Run: headless pygame with SDL's dummy video driver; simulated clock (each Clock.tick advances the game by its frame time, no real sleeping); random seed 0; keys injected as events and as key.get_pressed() state; mouse plan: one left click at the window centre at the start of phase 2, then a move to the lower-right quarter at the start of phase 3.
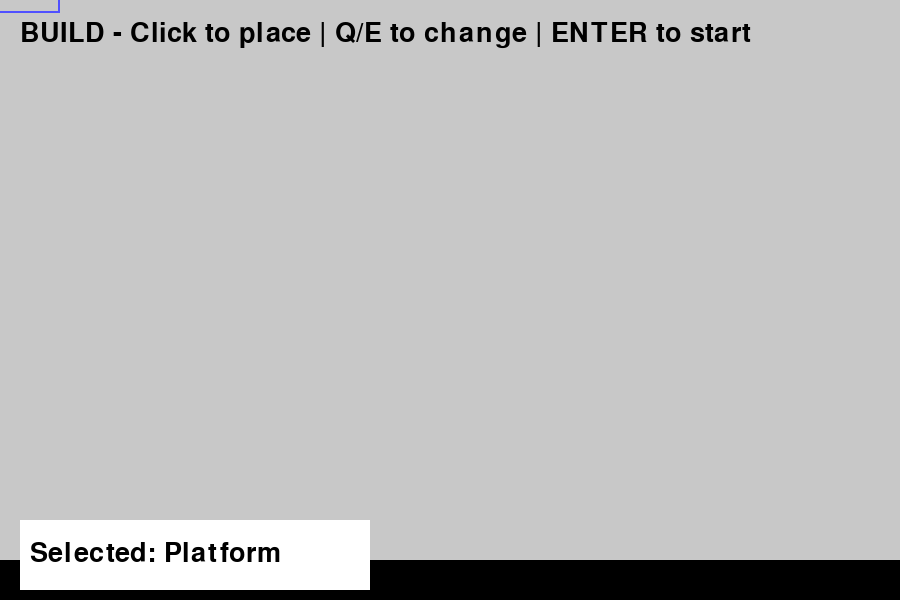
Frame 1 of 4 · flips 1–60 · no input
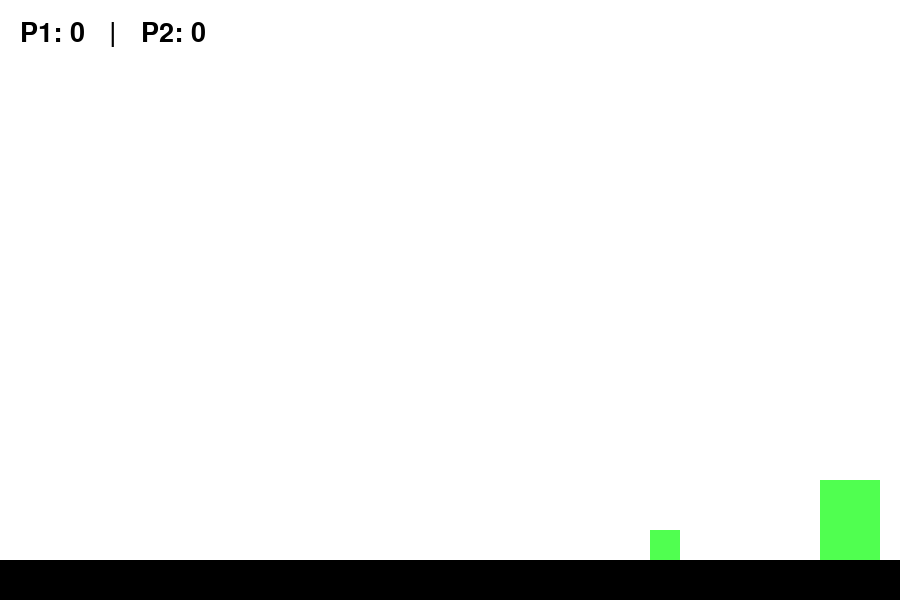
Frame 2 of 4 · flips 61–180 · clicked the window centre · tapped SPACE, RETURN · held RIGHT (→), D
Frame 3 of 4 · flips 181–300 · moved the mouse to the lower-right quarter · held DOWN (↓), S · screen unchanged from frame 2, image omitted
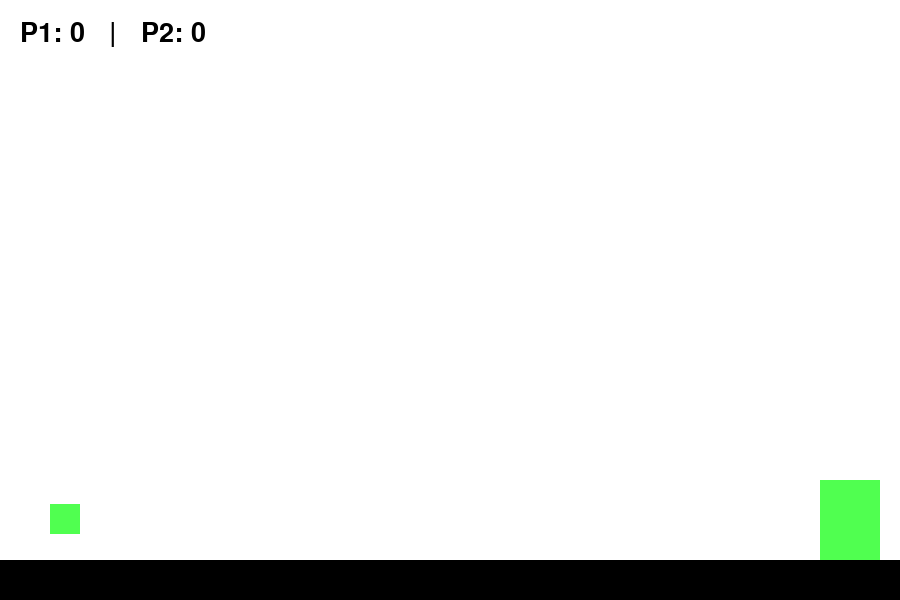
Frame 4 of 4 · flips 301–420 · held LEFT (←), A, UP (↑), W

The pygame program that drew these frames:

import pygame
import random
import time

pygame.init()
WIDTH, HEIGHT = 900, 600
WIN = pygame.display.set_mode((WIDTH, HEIGHT))
pygame.display.set_caption("Ultimate Chicken Horse - Python Edition")

FPS = 60
WHITE = (255, 255, 255)
BLACK = (0, 0, 0)
RED   = (255, 80, 80)
GREEN = (80, 255, 80)
BLUE  = (80, 80, 255)
GREY  = (200, 200, 200)

PLAYER_SIZE = 30
GRAVITY = 0.5
WINNING_SCORE = 15
FONT = pygame.font.Font(None, 40)

# ---------------------------------------------------------
# PROJECTILE CLASS (for shooting traps)
# ---------------------------------------------------------
class Projectile:
    def __init__(self, x, y, direction):
        self.rect = pygame.Rect(x, y, 12, 6)
        self.speed = 7 * direction

    def update(self):
        self.rect.x += self.speed

    def draw(self):
        pygame.draw.rect(WIN, RED, self.rect)


# ---------------------------------------------------------
# PLAYER CLASS
# ---------------------------------------------------------
class Player:
    def __init__(self, x, y, color, name):
        self.rect = pygame.Rect(x, y, PLAYER_SIZE, PLAYER_SIZE)
        self.color = color
        self.vel_y = 0
        self.on_ground = False
        self.alive = True
        self.finished = False
        self.score = 0
        self.name = name

    def update(self, platforms, traps, projectiles):
        if not self.alive or self.finished:
            return

        self.vel_y += GRAVITY
        self.rect.y += self.vel_y
        self.on_ground = False

        # Platform/wall collision
        for p in platforms:
            if self.rect.colliderect(p):
                if self.vel_y > 0:
                    self.rect.bottom = p.top
                    self.vel_y = 0
                    self.on_ground = True

        # Trap collision
        for t in traps:
            if self.rect.colliderect(t):
                self.alive = False

        # Projectile collision
        for proj in projectiles:
            if self.rect.colliderect(proj.rect):
                self.alive = False

        # Fall off map
        if self.rect.top > HEIGHT:
            self.alive = False

    def move(self, keys, left_key, right_key, jump_key):
        if not self.alive or self.finished:
            return
        if keys[left_key]:
            self.rect.x -= 5
        if keys[right_key]:
            self.rect.x += 5
        if keys[jump_key] and self.on_ground:
            self.vel_y = -10

    def draw(self):
        pygame.draw.rect(WIN, self.color, self.rect)


# ---------------------------------------------------------
# BUILD PHASE
# ---------------------------------------------------------
def build_phase(placeables, placed_data):
    clock = pygame.time.Clock()
    selected = 0  # which item is selected

    while True:
        clock.tick(FPS)
        WIN.fill(GREY)
        mx, my = pygame.mouse.get_pos()

        obj_type, rect = placeables[selected]

        # Move preview object
        preview = rect.copy()
        preview.x = mx - preview.width//2
        preview.y = my - preview.height//2
        
        color = BLUE if obj_type != "trap_shooter" else RED
        pygame.draw.rect(WIN, color, preview, 2)

        # Draw placed structures
        for p in placed_data["platforms"]:
            pygame.draw.rect(WIN, BLACK, p)
        for w in placed_data["walls"]:
            pygame.draw.rect(WIN, BLACK, w)
        for t in placed_data["traps"]:
            pygame.draw.rect(WIN, RED, t)
        for s in placed_data["shooters"]:
            pygame.draw.rect(WIN, BLUE, s)

        # Selector UI
        pygame.draw.rect(WIN, WHITE, (20, 520, 350, 70))
        label = obj_type.replace("_", " ").title()
        txt = FONT.render(f"Selected: {label}", True, BLACK)
        WIN.blit(txt, (30, 540))

        instruction = FONT.render("BUILD - Click to place | Q/E to change | ENTER to start", True, BLACK)
        WIN.blit(instruction, (20, 20))

        pygame.display.update()

        # -------------------- EVENTS --------------------
        for event in pygame.event.get():
            if event.type == pygame.QUIT:
                return False

            if event.type == pygame.KEYDOWN:
                if event.key == pygame.K_RETURN:
                    return True
                if event.key == pygame.K_q:
                    selected = (selected - 1) % len(placeables)
                if event.key == pygame.K_e:
                    selected = (selected + 1) % len(placeables)

            if event.type == pygame.MOUSEBUTTONDOWN:
                new_obj = rect.copy()
                new_obj.x = mx - new_obj.width//2
                new_obj.y = my - new_obj.height//2

                if obj_type == "platform":
                    placed_data["platforms"].append(new_obj)
                elif obj_type == "wall":
                    placed_data["walls"].append(new_obj)
                elif obj_type == "trap":
                    placed_data["traps"].append(new_obj)
                elif obj_type == "trap_shooter":
                    placed_data["shooters"].append(new_obj)


# ---------------------------------------------------------
# RUN PHASE
# ---------------------------------------------------------
def run_phase(players, placed_data, goal):
    clock = pygame.time.Clock()

    projectiles = []
    last_shot_time = time.time()

    while True:
        clock.tick(FPS)
        WIN.fill(WHITE)
        keys = pygame.key.get_pressed()

        # Movement
        players[0].move(keys, pygame.K_a, pygame.K_d, pygame.K_w)
        players[1].move(keys, pygame.K_LEFT, pygame.K_RIGHT, pygame.K_UP)

        # Update players
        for p in players:
            p.update(
                placed_data["platforms"] + placed_data["walls"],
                placed_data["traps"],
                projectiles
            )

            if p.rect.colliderect(goal) and not p.finished:
                p.finished = True
                p.score += 1

        # SHOOTER LOGIC
        if time.time() - last_shot_time >= 1:
            last_shot_time = time.time()
            for shooter in placed_data["shooters"]:
                direction = -1  # left
                proj = Projectile(shooter.right, shooter.centery, direction)
                projectiles.append(proj)

        # Update projectiles
        for proj in projectiles[:]:
            proj.update()
            if proj.rect.right < 0 or proj.rect.left > WIDTH:
                projectiles.remove(proj)

        # DRAW everything
        for p in placed_data["platforms"]:
            pygame.draw.rect(WIN, BLACK, p)
        for w in placed_data["walls"]:
            pygame.draw.rect(WIN, BLACK, w)
        for t in placed_data["traps"]:
            pygame.draw.rect(WIN, RED, t)
        for s in placed_data["shooters"]:
            pygame.draw.rect(WIN, BLUE, s)
        for proj in projectiles:
            proj.draw()

        pygame.draw.rect(WIN, GREEN, goal)

        for p in players:
            p.draw()

        # Scoreboard
        score_text = FONT.render(
            f"{players[0].name}: {players[0].score}   |   {players[1].name}: {players[1].score}",
            True, BLACK
        )
        WIN.blit(score_text, (20, 20))

        pygame.display.update()

        # End round when all players are done
        if all(not p.alive or p.finished for p in players):
            pygame.time.delay(1000)
            return

        for event in pygame.event.get():
            if event.type == pygame.QUIT:
                return


# ---------------------------------------------------------
# MAIN GAME LOOP
# ---------------------------------------------------------
def main():
    # ALL placeable object types
    placeables = [
        ("platform", pygame.Rect(0, 0, 120, 25)),
        ("wall", pygame.Rect(0, 0, 30, 120)),
        ("wall", pygame.Rect(0, 0, 120, 30)),
        ("trap", pygame.Rect(0, 0, 40, 40)),
        ("trap_shooter", pygame.Rect(0, 0, 40, 40))
    ]

    # Stored objects
    placed_data = {
        "platforms": [pygame.Rect(0, HEIGHT - 40, WIDTH, 40)],
        "walls": [],
        "traps": [],
        "shooters": []
    }

    players = [
        Player(50, HEIGHT - 100, BLUE, "P1"),
        Player(100, HEIGHT - 100, GREEN, "P2")
    ]

    goal = pygame.Rect(WIDTH - 80, HEIGHT - 120, 60, 80)

    while True:
        # Win check
        for p in players:
            if p.score >= WINNING_SCORE:
                WIN.fill(WHITE)
                msg = FONT.render(f"{p.name} WINS!", True, BLACK)
                WIN.blit(msg, (WIDTH // 2 - 100, HEIGHT // 2))
                pygame.display.update()
                pygame.time.delay(3000)
                return

        # Reset players
        for p in players:
            p.rect.x, p.rect.y = 50, HEIGHT - 100
            p.vel_y = 0
            p.alive = True
            p.finished = False

        # BUILD phase
        if not build_phase(placeables, placed_data):
            break

        # RUN phase
        run_phase(players, placed_data, goal)


main()
